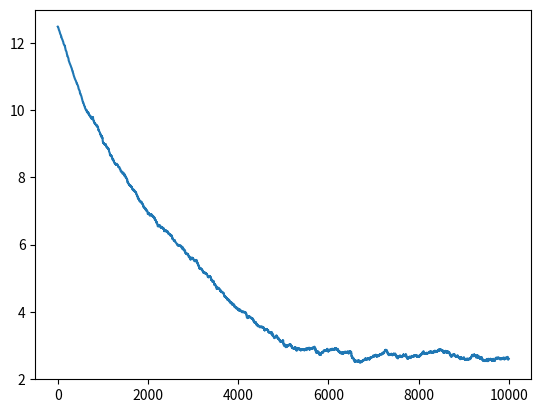

Write the Python code that produced this figure.
import numpy as np
import matplotlib.pyplot as plt

N, p = 30, 20
np.random.seed(0)
X = np.random.randn(N,p)
Y = 2*np.random.randint(2, size = N) - 1

Theta = np.random.randn(20)
lamb = 0.1

def calculate_loss(x,y,theta):
    return np.average(np.max( 1-y*(x@theta) , 0)) + lamb*np.sum(theta**2)

max_iter = 10000
lr = 0.001

# store loss each iteration
loss = []

# non-differentiability check variable
cnt = 0

for i in range(max_iter):
    # choose random 1 data
    index = np.random.randint(0,N-1)

    # just temporary instance
    val = Y[index]*X[index]@Theta

    if val >1 : gradient = 0
    elif val == 1:  # ReLU(0) moment
        gradient = 0
        cnt += 1
        loss.append(loss[-1])
        continue
    else: gradient = -Y[index]*X[index]
    
    # regularization part
    gradient += 2*lamb*Theta

    loss.append(calculate_loss(X,Y,Theta))
    Theta -= lr*gradient

print('non-differentiability count:',cnt)
print()
print(Theta)

plt.plot(np.arange(0,max_iter) , loss)
plt.savefig('p2_loss.png')
plt.show()
